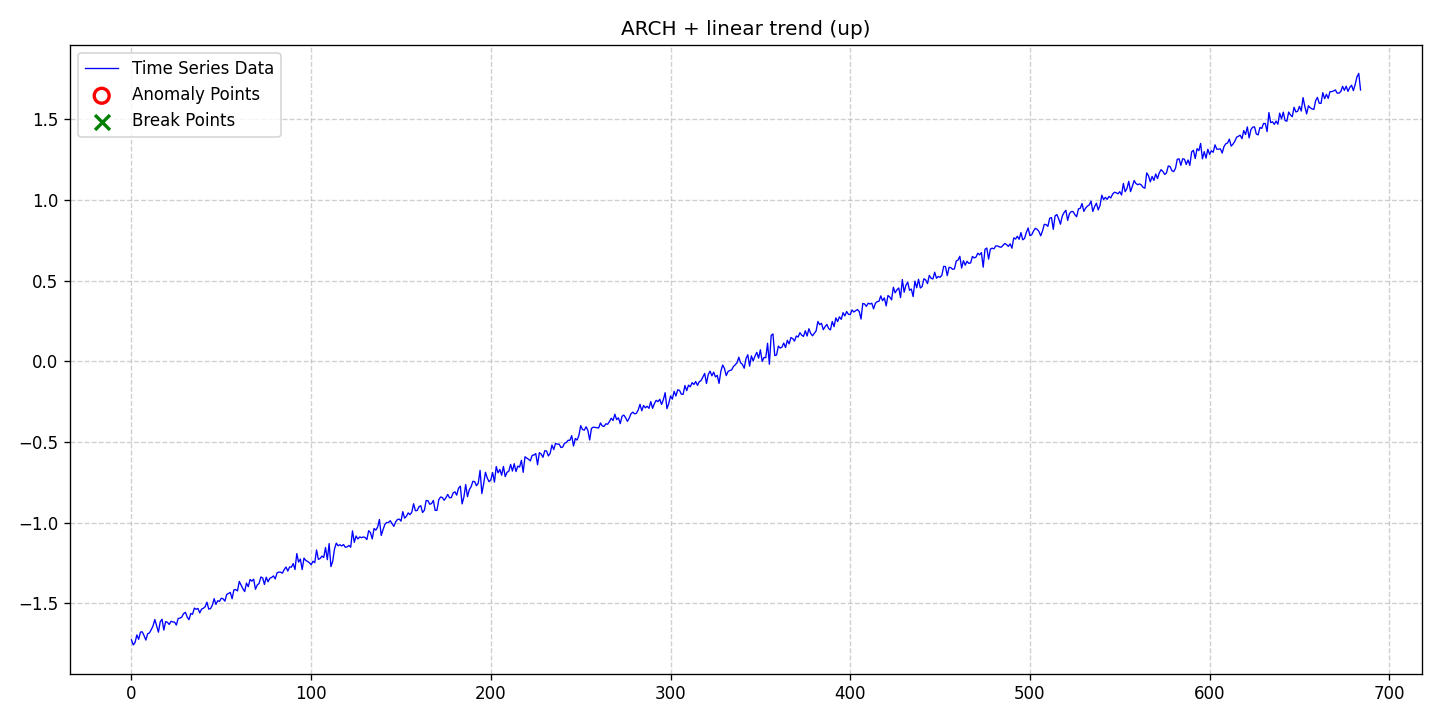

Values plotted in this chart, from the file beside it:
date, data, stationary, det_lin_up, det_lin_down, det_quad, det_cubic, det_exp, det_damped, stoc_trend, volatility, single_seas, multiple_seas, point_anom_single, point_anom_multi, collect_anom, context_anom, mean_shift, var_shift, trend_shift, point_anom_count, point_anom_location, point_anom_point, collect_anom_count
2020-01-01, -1.726, 0, 1, 0, 0, 0, 0, 0, 0, 1, 0, 0, 0, 0, 0, 0, 0, 0, 0, 0, none, , 0
2020-01-02, -1.758, 0, 1, 0, 0, 0, 0, 0, 0, 1, 0, 0, 0, 0, 0, 0, 0, 0, 0, 0, none, , 0
2020-01-03, -1.742, 0, 1, 0, 0, 0, 0, 0, 0, 1, 0, 0, 0, 0, 0, 0, 0, 0, 0, 0, none, , 0
2020-01-04, -1.695, 0, 1, 0, 0, 0, 0, 0, 0, 1, 0, 0, 0, 0, 0, 0, 0, 0, 0, 0, none, , 0
2020-01-05, -1.723, 0, 1, 0, 0, 0, 0, 0, 0, 1, 0, 0, 0, 0, 0, 0, 0, 0, 0, 0, none, , 0
2020-01-06, -1.678, 0, 1, 0, 0, 0, 0, 0, 0, 1, 0, 0, 0, 0, 0, 0, 0, 0, 0, 0, none, , 0
2020-01-07, -1.676, 0, 1, 0, 0, 0, 0, 0, 0, 1, 0, 0, 0, 0, 0, 0, 0, 0, 0, 0, none, , 0
2020-01-08, -1.699, 0, 1, 0, 0, 0, 0, 0, 0, 1, 0, 0, 0, 0, 0, 0, 0, 0, 0, 0, none, , 0
2020-01-09, -1.727, 0, 1, 0, 0, 0, 0, 0, 0, 1, 0, 0, 0, 0, 0, 0, 0, 0, 0, 0, none, , 0
2020-01-10, -1.688, 0, 1, 0, 0, 0, 0, 0, 0, 1, 0, 0, 0, 0, 0, 0, 0, 0, 0, 0, none, , 0
2020-01-11, -1.683, 0, 1, 0, 0, 0, 0, 0, 0, 1, 0, 0, 0, 0, 0, 0, 0, 0, 0, 0, none, , 0
2020-01-12, -1.663, 0, 1, 0, 0, 0, 0, 0, 0, 1, 0, 0, 0, 0, 0, 0, 0, 0, 0, 0, none, , 0
2020-01-13, -1.639, 0, 1, 0, 0, 0, 0, 0, 0, 1, 0, 0, 0, 0, 0, 0, 0, 0, 0, 0, none, , 0
2020-01-14, -1.6, 0, 1, 0, 0, 0, 0, 0, 0, 1, 0, 0, 0, 0, 0, 0, 0, 0, 0, 0, none, , 0
2020-01-15, -1.638, 0, 1, 0, 0, 0, 0, 0, 0, 1, 0, 0, 0, 0, 0, 0, 0, 0, 0, 0, none, , 0
2020-01-16, -1.678, 0, 1, 0, 0, 0, 0, 0, 0, 1, 0, 0, 0, 0, 0, 0, 0, 0, 0, 0, none, , 0
2020-01-17, -1.614, 0, 1, 0, 0, 0, 0, 0, 0, 1, 0, 0, 0, 0, 0, 0, 0, 0, 0, 0, none, , 0
2020-01-18, -1.598, 0, 1, 0, 0, 0, 0, 0, 0, 1, 0, 0, 0, 0, 0, 0, 0, 0, 0, 0, none, , 0
2020-01-19, -1.665, 0, 1, 0, 0, 0, 0, 0, 0, 1, 0, 0, 0, 0, 0, 0, 0, 0, 0, 0, none, , 0
2020-01-20, -1.613, 0, 1, 0, 0, 0, 0, 0, 0, 1, 0, 0, 0, 0, 0, 0, 0, 0, 0, 0, none, , 0
2020-01-21, -1.617, 0, 1, 0, 0, 0, 0, 0, 0, 1, 0, 0, 0, 0, 0, 0, 0, 0, 0, 0, none, , 0
2020-01-22, -1.631, 0, 1, 0, 0, 0, 0, 0, 0, 1, 0, 0, 0, 0, 0, 0, 0, 0, 0, 0, none, , 0
2020-01-23, -1.611, 0, 1, 0, 0, 0, 0, 0, 0, 1, 0, 0, 0, 0, 0, 0, 0, 0, 0, 0, none, , 0
2020-01-24, -1.615, 0, 1, 0, 0, 0, 0, 0, 0, 1, 0, 0, 0, 0, 0, 0, 0, 0, 0, 0, none, , 0
2020-01-25, -1.616, 0, 1, 0, 0, 0, 0, 0, 0, 1, 0, 0, 0, 0, 0, 0, 0, 0, 0, 0, none, , 0
2020-01-26, -1.634, 0, 1, 0, 0, 0, 0, 0, 0, 1, 0, 0, 0, 0, 0, 0, 0, 0, 0, 0, none, , 0
2020-01-27, -1.593, 0, 1, 0, 0, 0, 0, 0, 0, 1, 0, 0, 0, 0, 0, 0, 0, 0, 0, 0, none, , 0
2020-01-28, -1.591, 0, 1, 0, 0, 0, 0, 0, 0, 1, 0, 0, 0, 0, 0, 0, 0, 0, 0, 0, none, , 0
2020-01-29, -1.585, 0, 1, 0, 0, 0, 0, 0, 0, 1, 0, 0, 0, 0, 0, 0, 0, 0, 0, 0, none, , 0
2020-01-30, -1.563, 0, 1, 0, 0, 0, 0, 0, 0, 1, 0, 0, 0, 0, 0, 0, 0, 0, 0, 0, none, , 0
2020-01-31, -1.555, 0, 1, 0, 0, 0, 0, 0, 0, 1, 0, 0, 0, 0, 0, 0, 0, 0, 0, 0, none, , 0
2020-02-01, -1.585, 0, 1, 0, 0, 0, 0, 0, 0, 1, 0, 0, 0, 0, 0, 0, 0, 0, 0, 0, none, , 0
2020-02-02, -1.601, 0, 1, 0, 0, 0, 0, 0, 0, 1, 0, 0, 0, 0, 0, 0, 0, 0, 0, 0, none, , 0
2020-02-03, -1.563, 0, 1, 0, 0, 0, 0, 0, 0, 1, 0, 0, 0, 0, 0, 0, 0, 0, 0, 0, none, , 0
2020-02-04, -1.567, 0, 1, 0, 0, 0, 0, 0, 0, 1, 0, 0, 0, 0, 0, 0, 0, 0, 0, 0, none, , 0
2020-02-05, -1.529, 0, 1, 0, 0, 0, 0, 0, 0, 1, 0, 0, 0, 0, 0, 0, 0, 0, 0, 0, none, , 0
2020-02-06, -1.536, 0, 1, 0, 0, 0, 0, 0, 0, 1, 0, 0, 0, 0, 0, 0, 0, 0, 0, 0, none, , 0
2020-02-07, -1.531, 0, 1, 0, 0, 0, 0, 0, 0, 1, 0, 0, 0, 0, 0, 0, 0, 0, 0, 0, none, , 0
2020-02-08, -1.559, 0, 1, 0, 0, 0, 0, 0, 0, 1, 0, 0, 0, 0, 0, 0, 0, 0, 0, 0, none, , 0
2020-02-09, -1.535, 0, 1, 0, 0, 0, 0, 0, 0, 1, 0, 0, 0, 0, 0, 0, 0, 0, 0, 0, none, , 0
2020-02-10, -1.53, 0, 1, 0, 0, 0, 0, 0, 0, 1, 0, 0, 0, 0, 0, 0, 0, 0, 0, 0, none, , 0
2020-02-11, -1.521, 0, 1, 0, 0, 0, 0, 0, 0, 1, 0, 0, 0, 0, 0, 0, 0, 0, 0, 0, none, , 0
2020-02-12, -1.492, 0, 1, 0, 0, 0, 0, 0, 0, 1, 0, 0, 0, 0, 0, 0, 0, 0, 0, 0, none, , 0
2020-02-13, -1.535, 0, 1, 0, 0, 0, 0, 0, 0, 1, 0, 0, 0, 0, 0, 0, 0, 0, 0, 0, none, , 0
2020-02-14, -1.532, 0, 1, 0, 0, 0, 0, 0, 0, 1, 0, 0, 0, 0, 0, 0, 0, 0, 0, 0, none, , 0
2020-02-15, -1.511, 0, 1, 0, 0, 0, 0, 0, 0, 1, 0, 0, 0, 0, 0, 0, 0, 0, 0, 0, none, , 0
2020-02-16, -1.471, 0, 1, 0, 0, 0, 0, 0, 0, 1, 0, 0, 0, 0, 0, 0, 0, 0, 0, 0, none, , 0
2020-02-17, -1.506, 0, 1, 0, 0, 0, 0, 0, 0, 1, 0, 0, 0, 0, 0, 0, 0, 0, 0, 0, none, , 0
2020-02-18, -1.484, 0, 1, 0, 0, 0, 0, 0, 0, 1, 0, 0, 0, 0, 0, 0, 0, 0, 0, 0, none, , 0
2020-02-19, -1.487, 0, 1, 0, 0, 0, 0, 0, 0, 1, 0, 0, 0, 0, 0, 0, 0, 0, 0, 0, none, , 0
2020-02-20, -1.468, 0, 1, 0, 0, 0, 0, 0, 0, 1, 0, 0, 0, 0, 0, 0, 0, 0, 0, 0, none, , 0
2020-02-21, -1.472, 0, 1, 0, 0, 0, 0, 0, 0, 1, 0, 0, 0, 0, 0, 0, 0, 0, 0, 0, none, , 0
2020-02-22, -1.486, 0, 1, 0, 0, 0, 0, 0, 0, 1, 0, 0, 0, 0, 0, 0, 0, 0, 0, 0, none, , 0
2020-02-23, -1.444, 0, 1, 0, 0, 0, 0, 0, 0, 1, 0, 0, 0, 0, 0, 0, 0, 0, 0, 0, none, , 0
2020-02-24, -1.438, 0, 1, 0, 0, 0, 0, 0, 0, 1, 0, 0, 0, 0, 0, 0, 0, 0, 0, 0, none, , 0
2020-02-25, -1.432, 0, 1, 0, 0, 0, 0, 0, 0, 1, 0, 0, 0, 0, 0, 0, 0, 0, 0, 0, none, , 0
2020-02-26, -1.471, 0, 1, 0, 0, 0, 0, 0, 0, 1, 0, 0, 0, 0, 0, 0, 0, 0, 0, 0, none, , 0
2020-02-27, -1.417, 0, 1, 0, 0, 0, 0, 0, 0, 1, 0, 0, 0, 0, 0, 0, 0, 0, 0, 0, none, , 0
2020-02-28, -1.414, 0, 1, 0, 0, 0, 0, 0, 0, 1, 0, 0, 0, 0, 0, 0, 0, 0, 0, 0, none, , 0
2020-02-29, -1.423, 0, 1, 0, 0, 0, 0, 0, 0, 1, 0, 0, 0, 0, 0, 0, 0, 0, 0, 0, none, , 0
... 625 more rows
